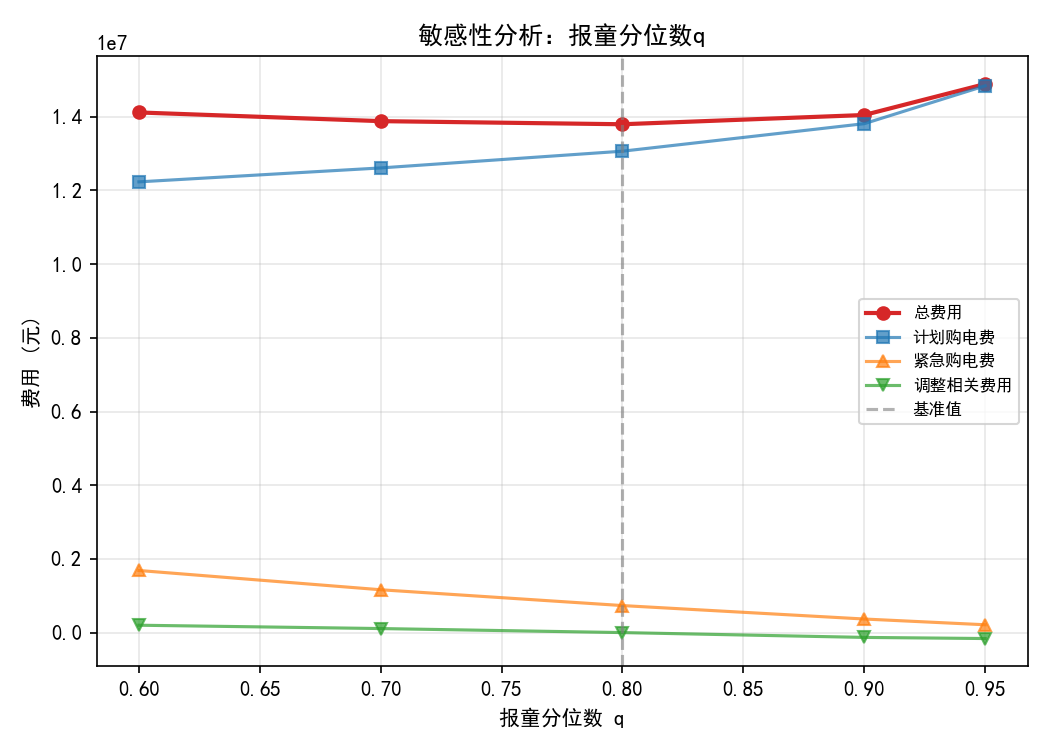

The data file committed next to this chart (first rows):
param_value, plan_cost, adjustment_cost, emergency_cost, total_cost, emergency_days, emergency_blocks
0.6, 12234490, 198957, 1684859, 14118306, 334, 18092
0.7, 12612551, 108440, 1161705, 13882696, 334, 13473
0.8, 13066890, -929.4, 732252, 13798212, 333, 9036
0.9, 13813926, -131843, 367205, 14049287, 319, 4609
0.95, 14841849, -162522, 211398, 14890726, 285, 2610
